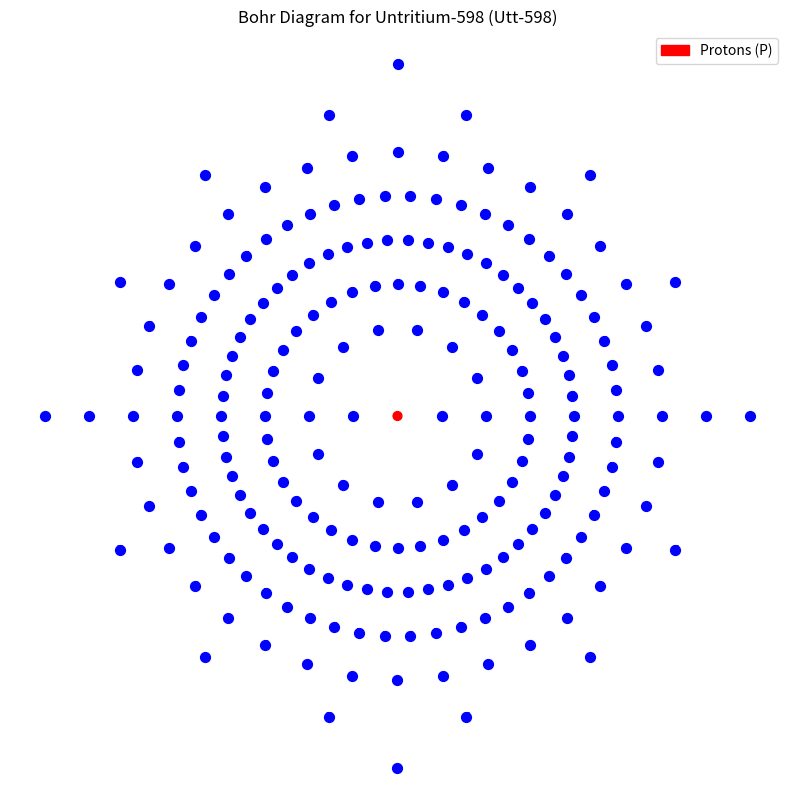

Reproduce this figure in Python.

import matplotlib.pyplot as plt
import numpy as np

def plot_bohr_diagram(energy_levels):
    plt.figure(figsize=(10, 10))
    plt.title('Bohr Diagram for Untritium-598 (Utt-598)')

    for level, electrons in energy_levels.items():
        radius = level * 0.5
        angle_increment = 2 * np.pi / electrons

        for i in range(electrons):
            angle = i * angle_increment
            x = radius * np.cos(angle)
            y = radius * np.sin(angle)
            plt.scatter(x, y, color='blue', s=50)
            plt.text(x, y, f'{level}', ha='center', va='center', color='blue', fontsize=8)

    plt.gca().add_artist(plt.Circle((0, 0), 0.05, color='red', label='Protons (P)'))
    plt.text(0, 0, 'P', color='red', ha='center', va='center', fontsize=8)

    plt.axis('equal')
    plt.axis('off')
    plt.legend()

    plt.show()

# Electron configuration for untritium-598
energy_levels = {
    1: 2,    # 2 electrons in 1s orbital
    2: 14,   # 14 electrons in 2s and 2p orbitals
    3: 36,   # 36 electrons in 3s and 3p orbitals
    4: 54,   # 54 electrons in 4s and 4p orbitals
    5: 54,   # 54 electrons in 5s and 5p orbitals
    6: 36,   # 36 electrons in 6s and 6p orbitals
    7: 14,   # 14 electrons in 7s and 7p orbitals
    8: 4,    # 4 electrons in higher energy orbitals
}

plot_bohr_diagram(energy_levels)
